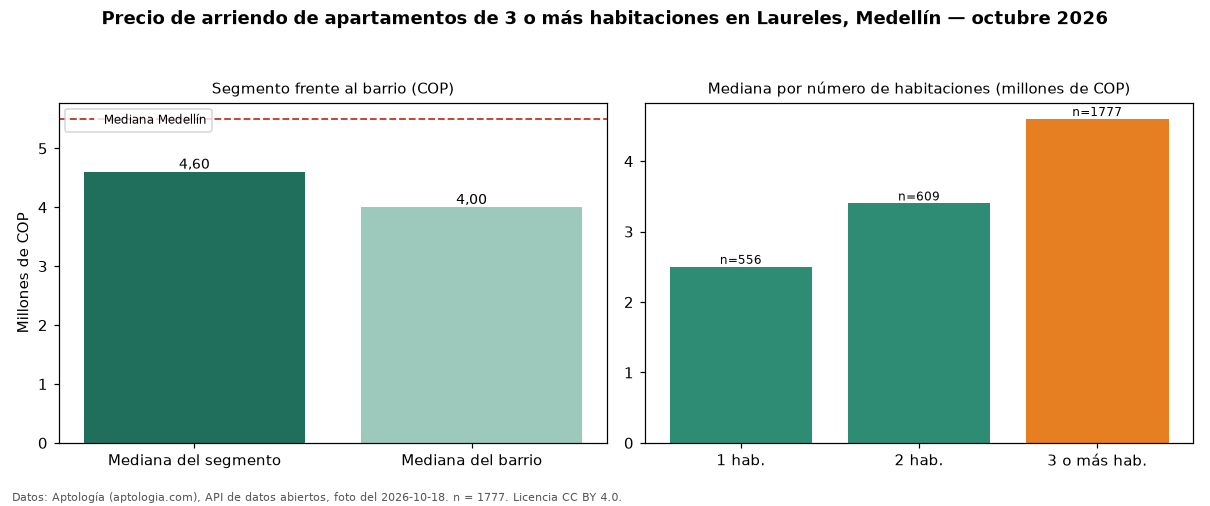

The table this chart was drawn from, first rows:
seccion, metrica, valor_cop, n
precio, mediana, 4600000, 1777
habitaciones, 1, 2500000, 556
habitaciones, 2, 3400000, 609
habitaciones, 3+, 4600000, 1777
barrio, mediana_barrio_todos_los_tamanos, 4000000, 2967
ciudad, mediana_ciudad, 5500000, 
fuente, fecha_foto, 2026-10-18, 
fuente, atribucion, https://www.aptologia.com/arriendo/medel…, 
